Labelled photos from "Wheat_Disease_Dataset", an image-classification folder in SakuraRabbit18/Jingrun-Kan-Laixiang-Xu-wheat-leaf-disease-identification. The possible labels are: healthy, leaf rust, powdery mildew, septoria.

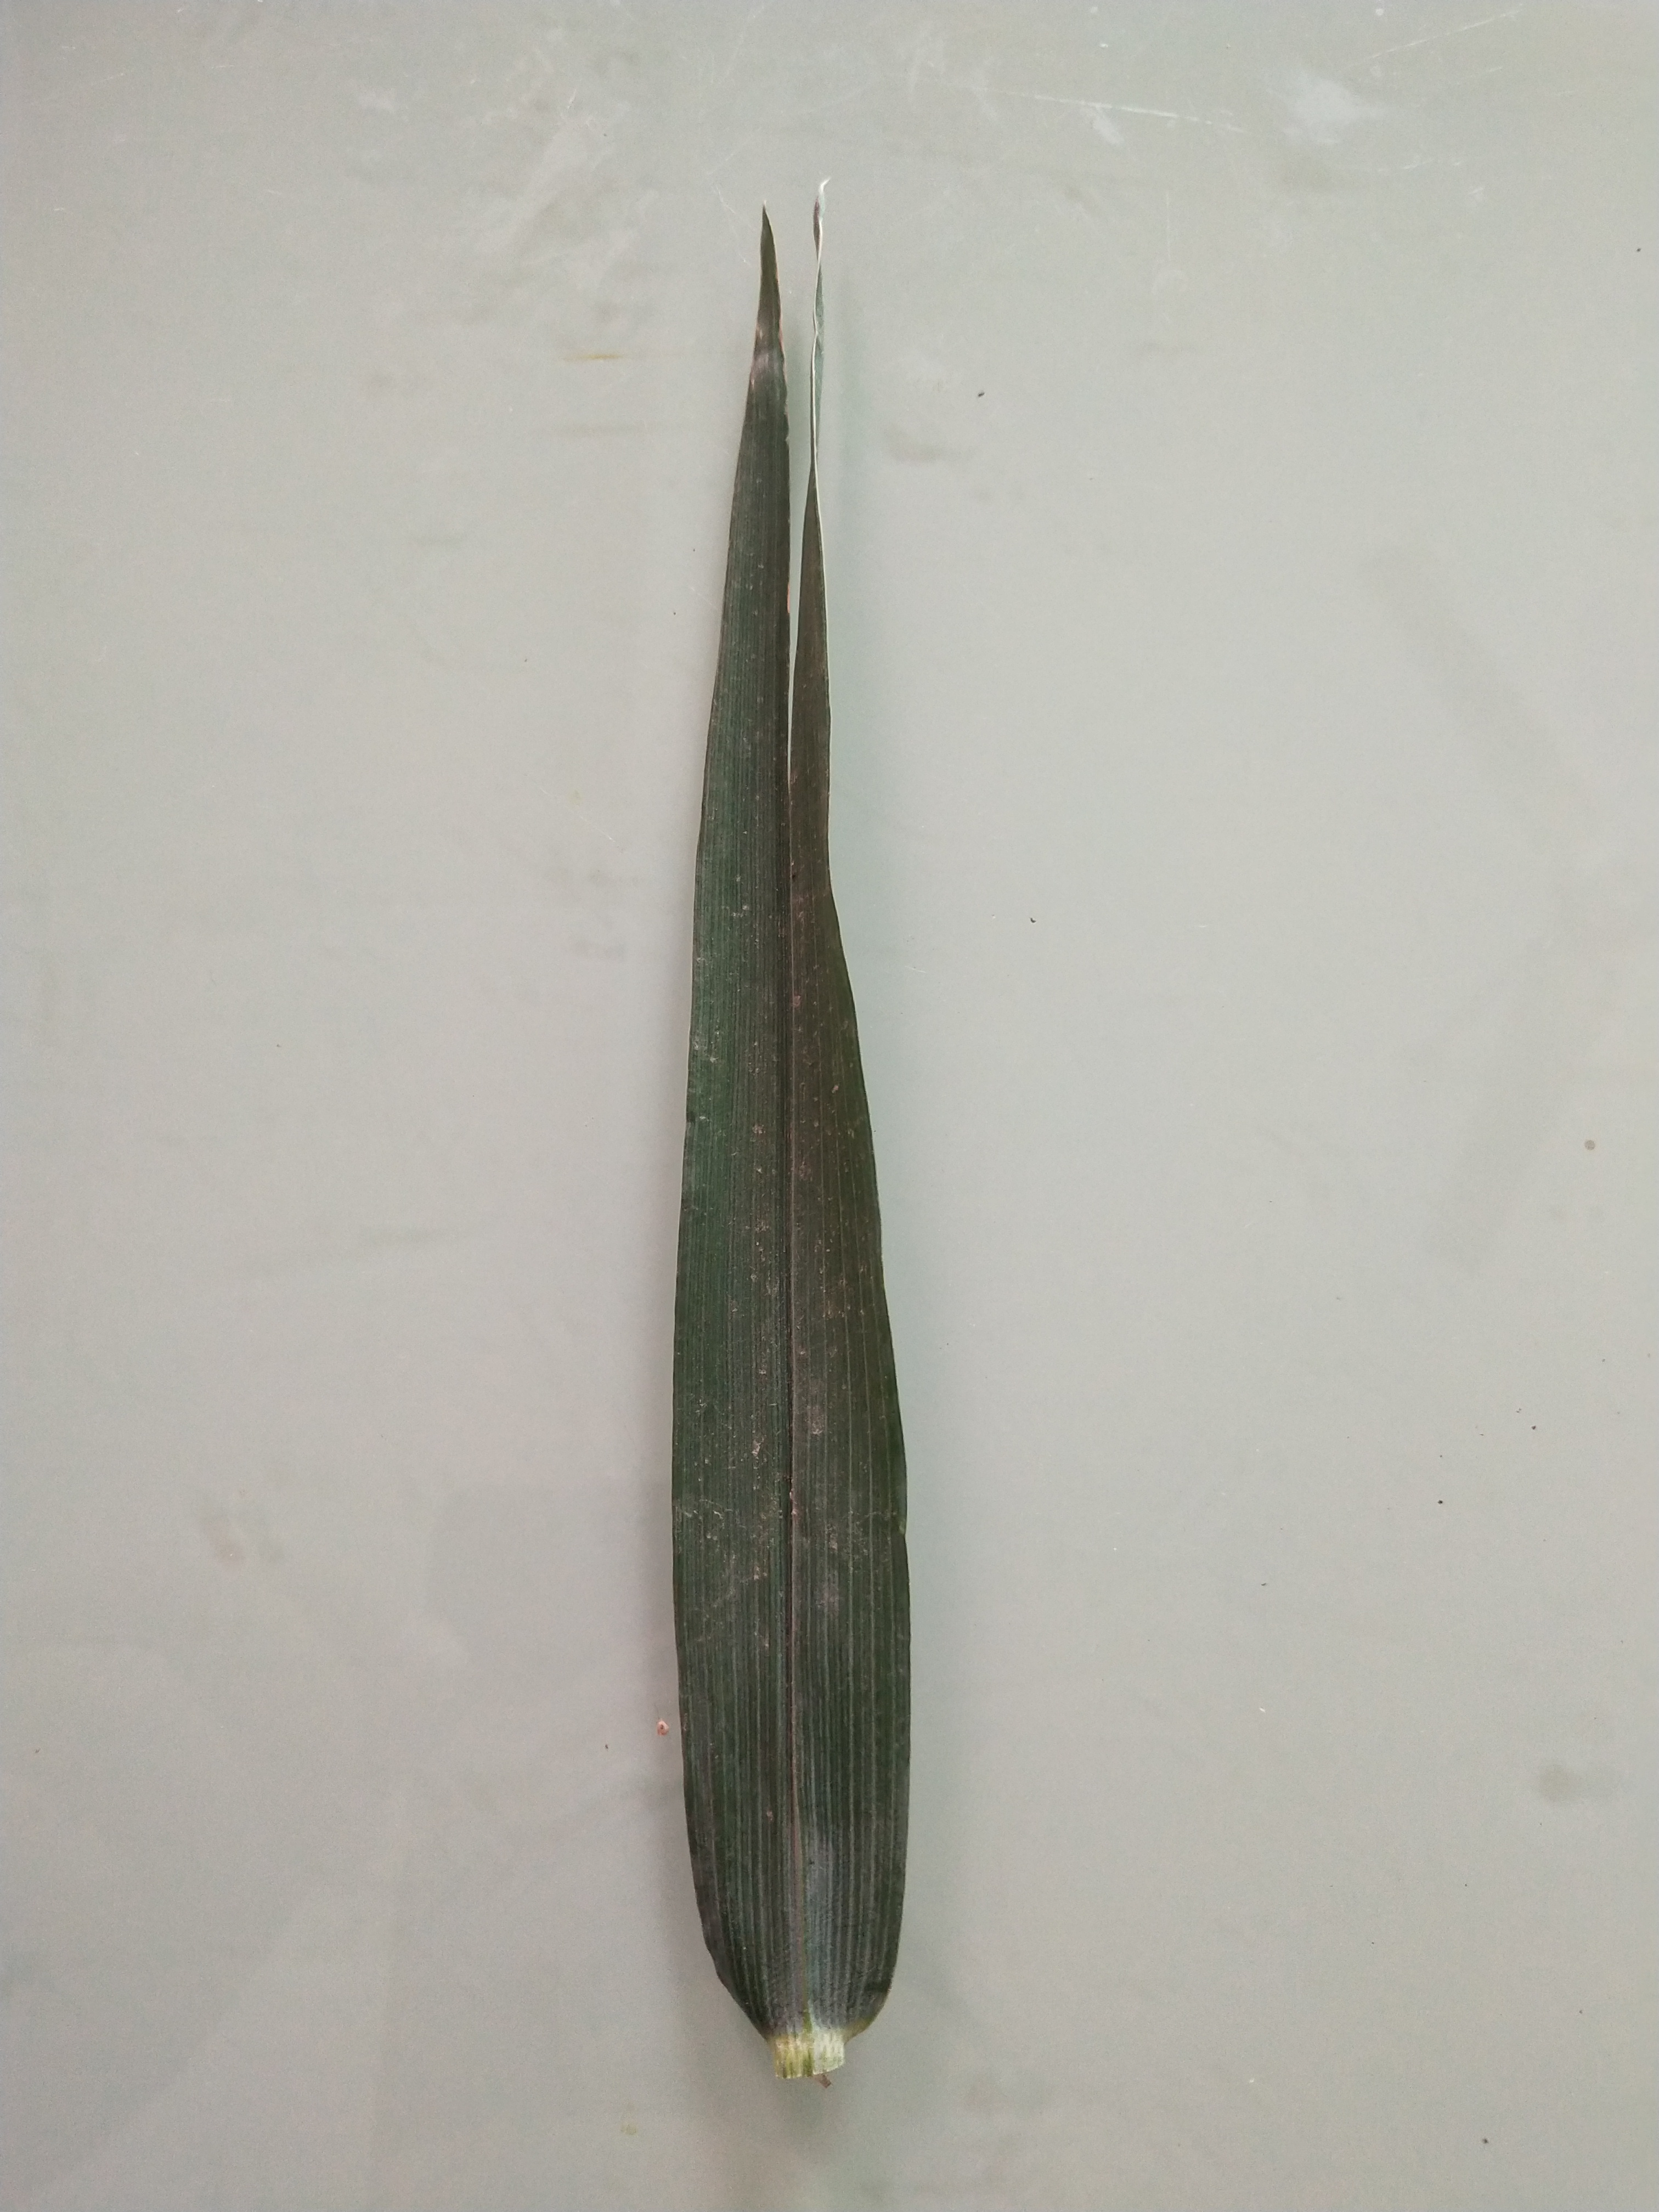
Label: healthy

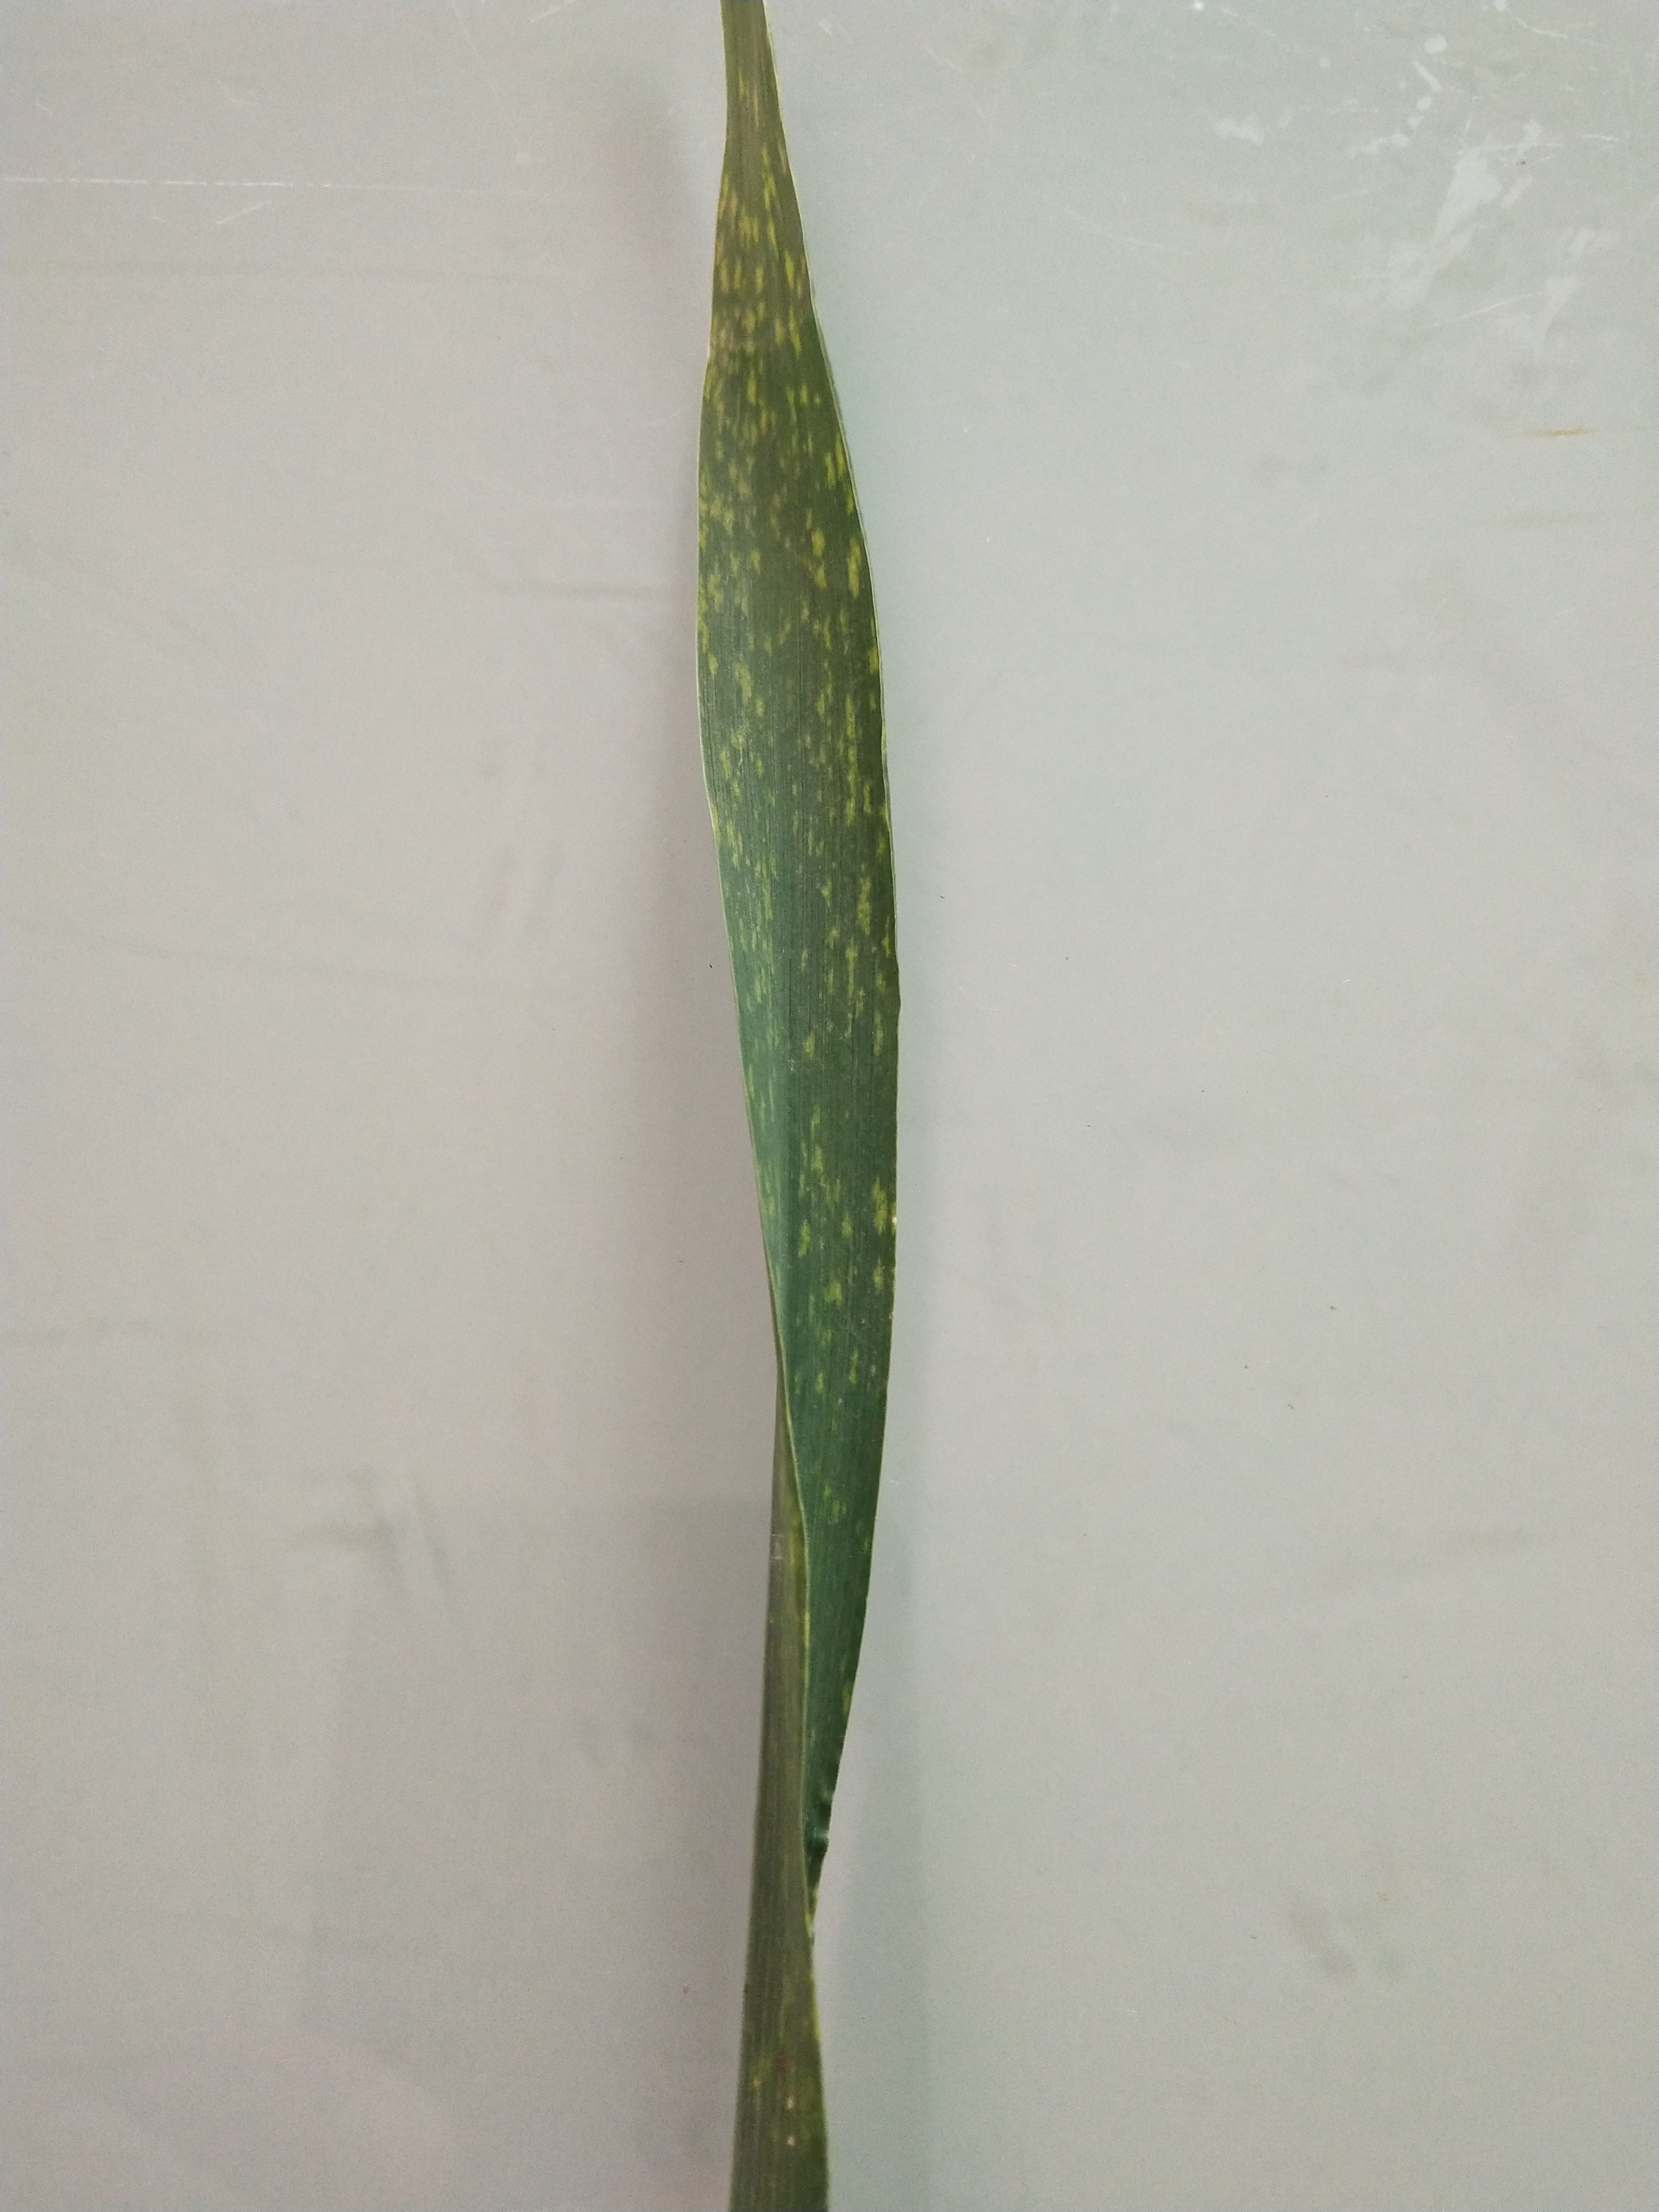
Label: powdery mildew

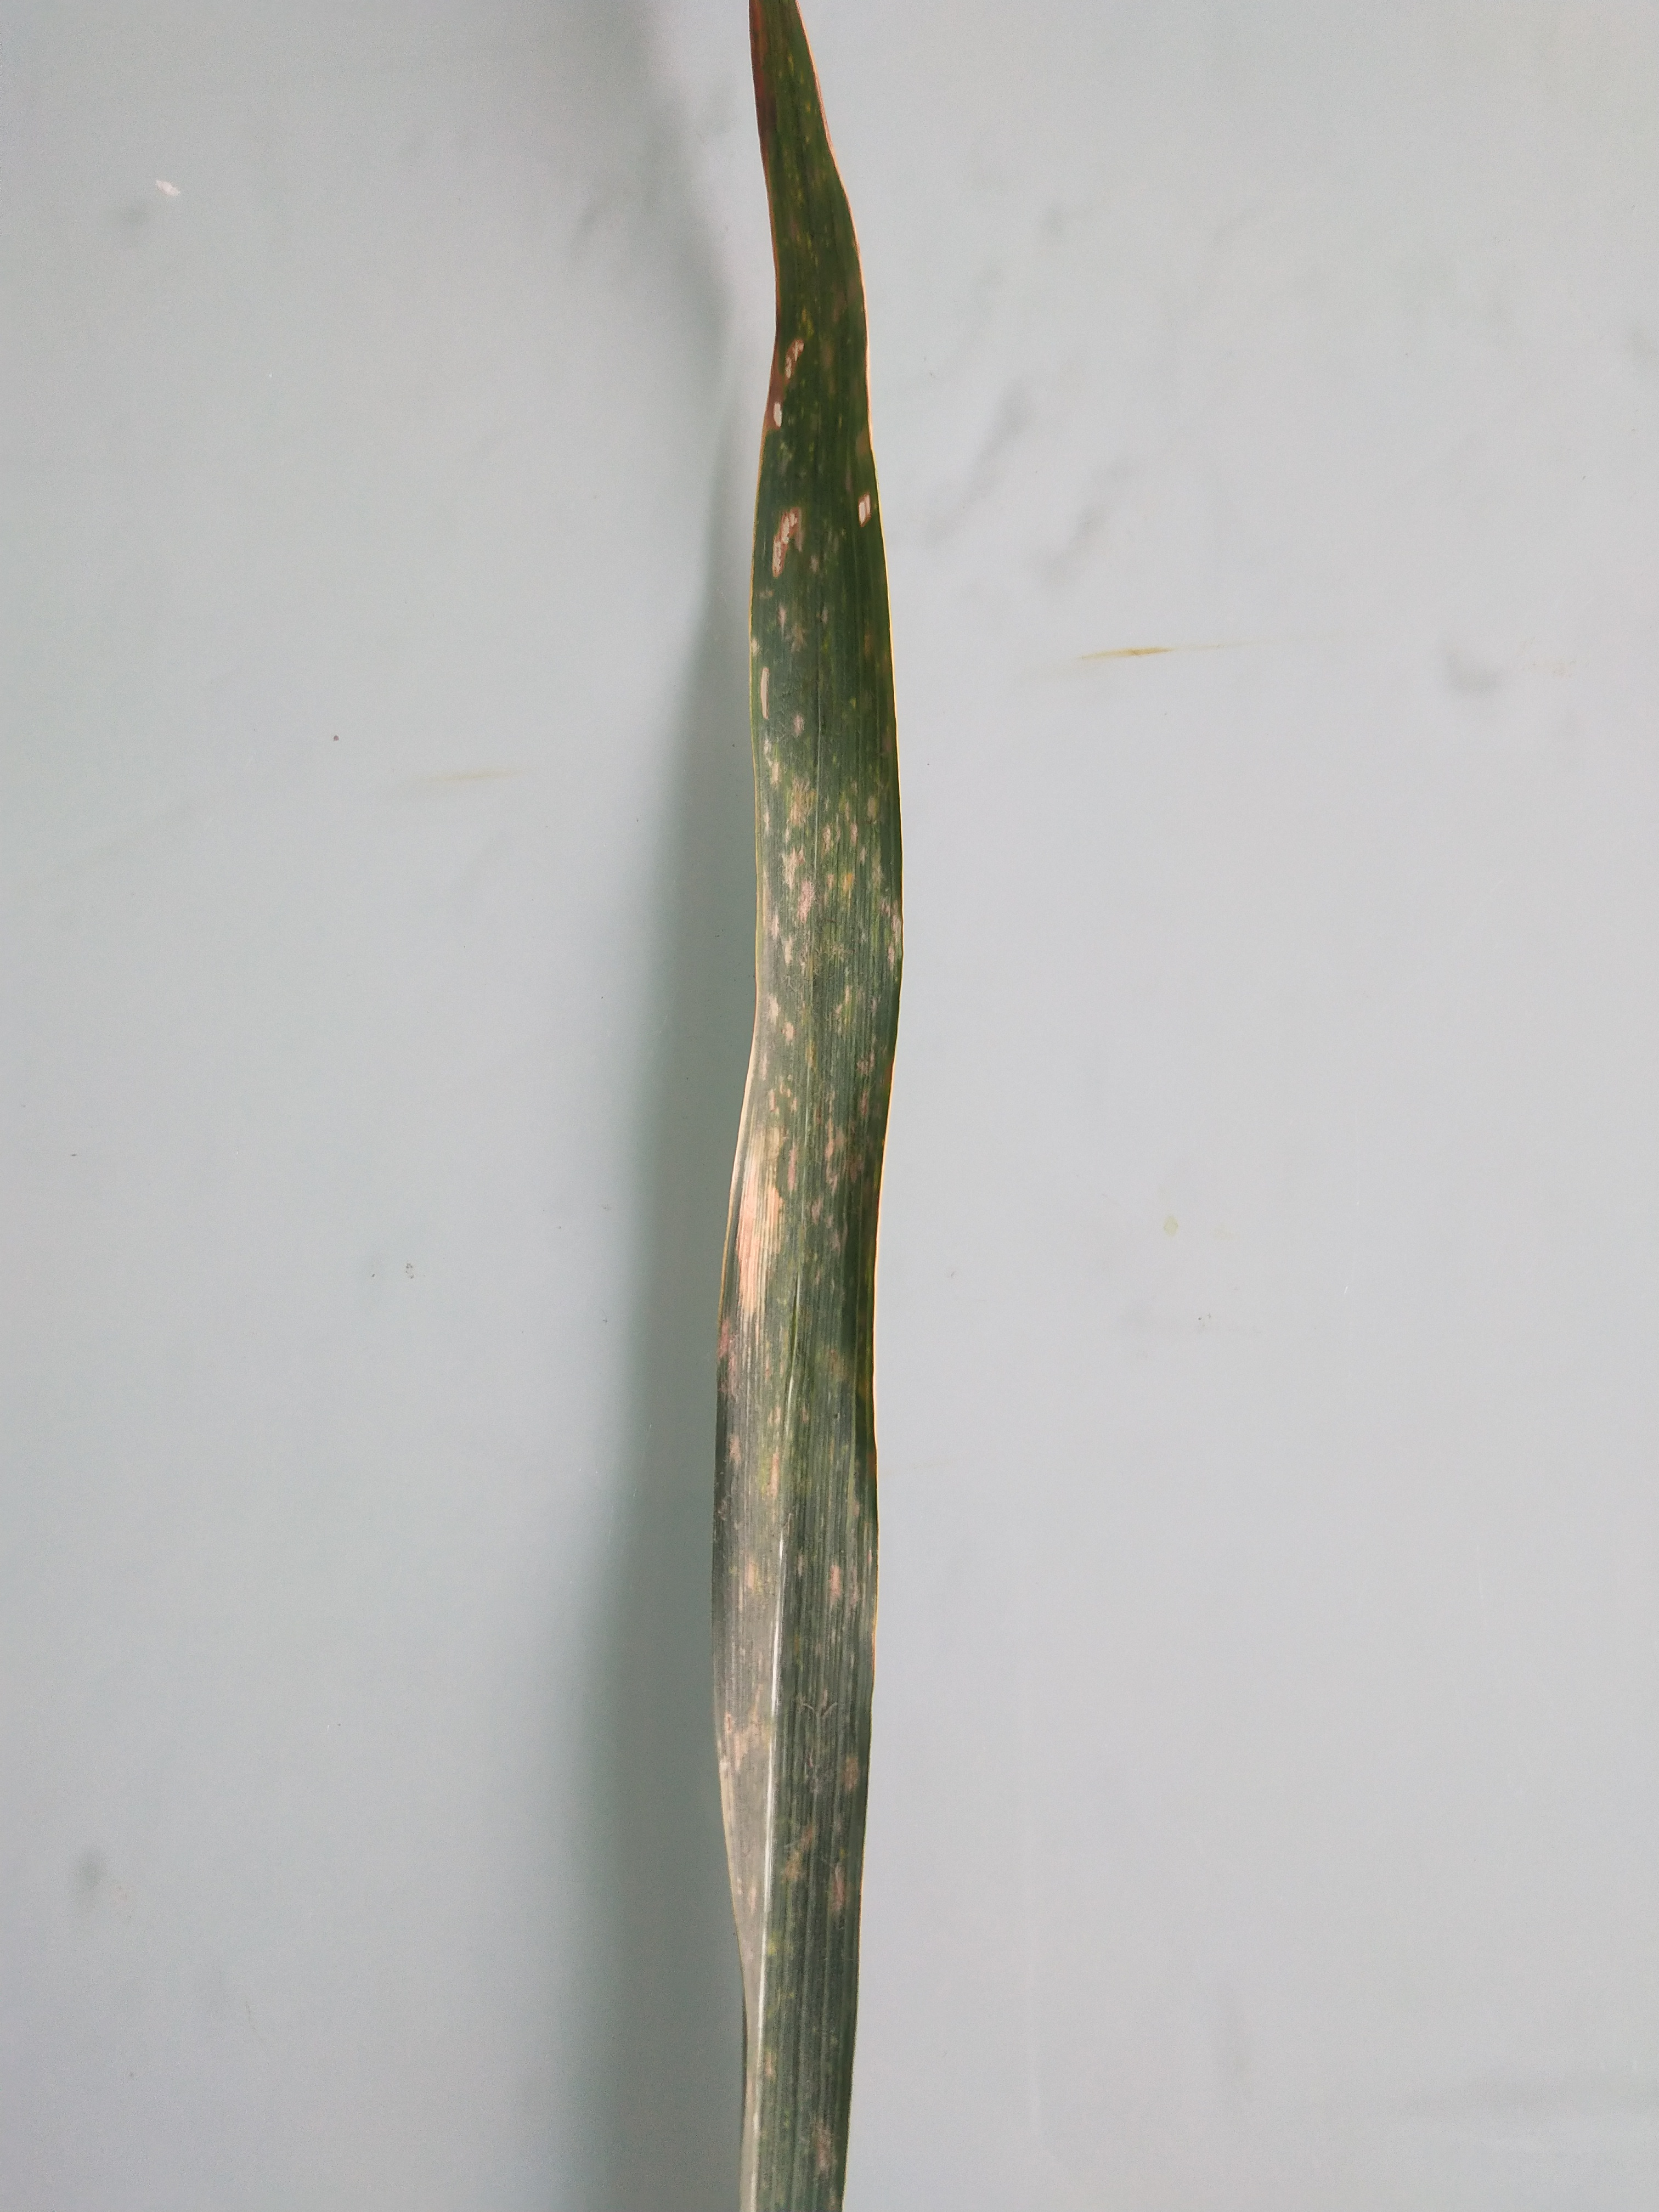
Label: leaf rust

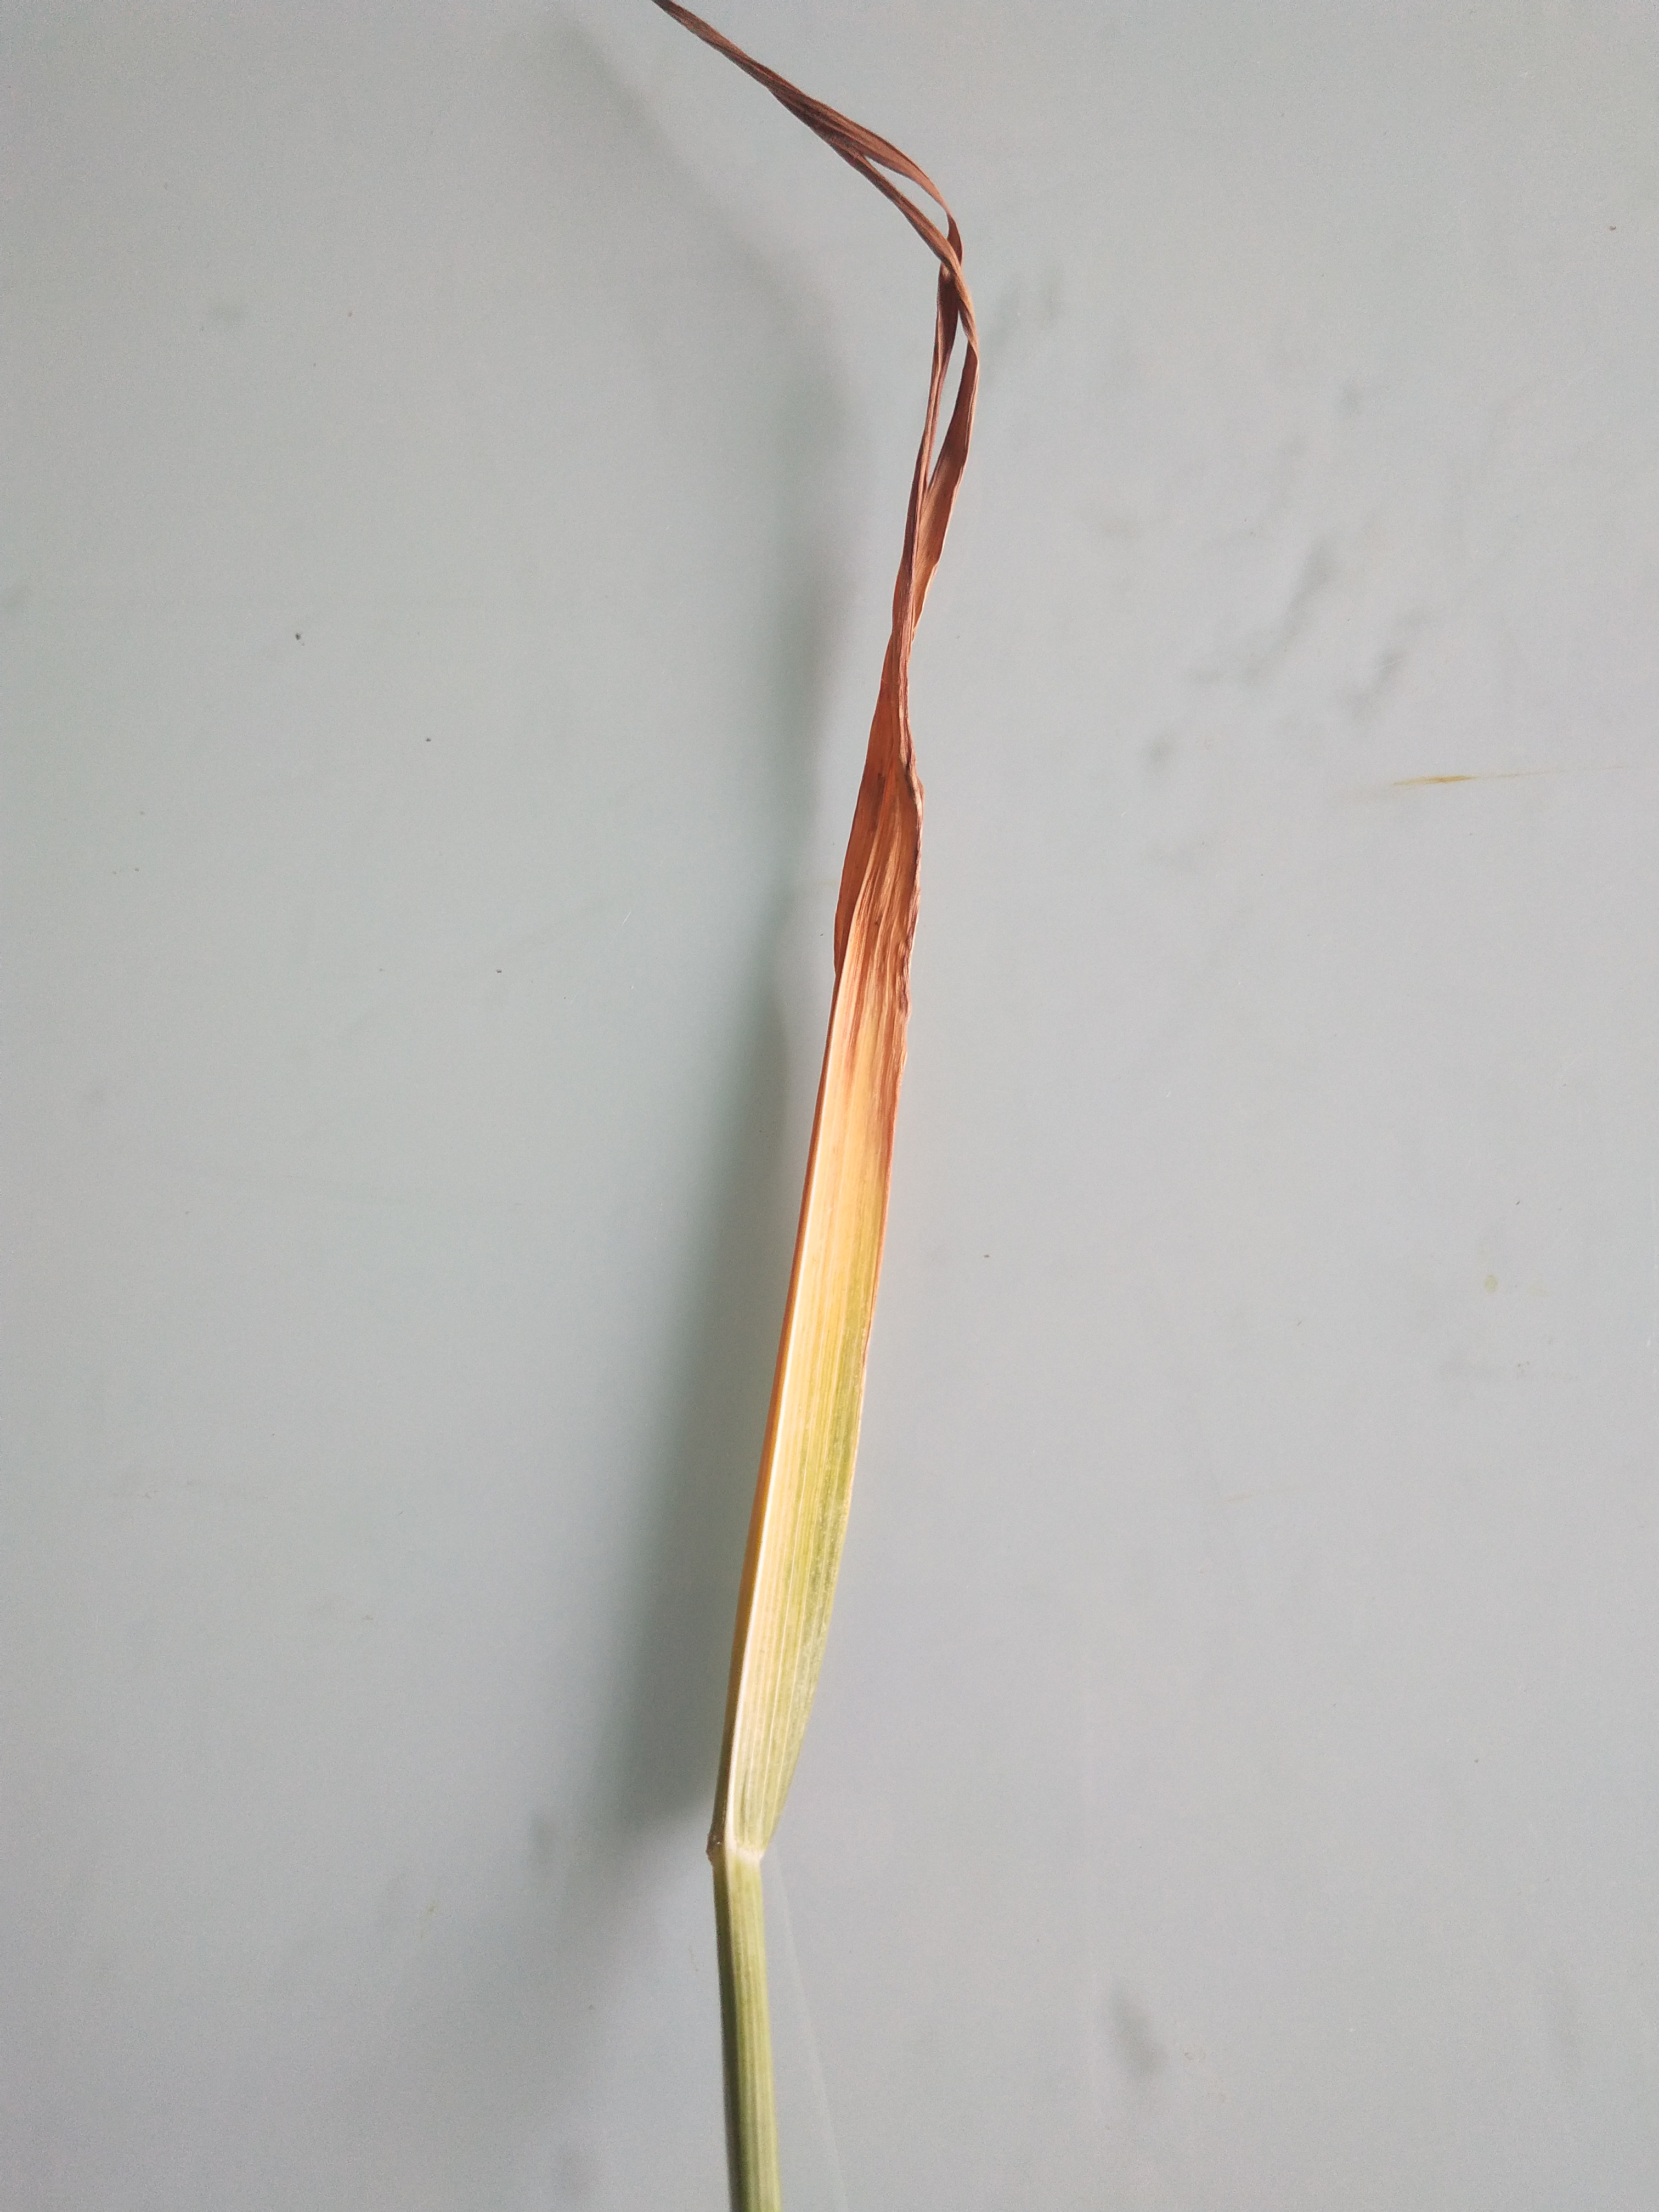
Label: septoria

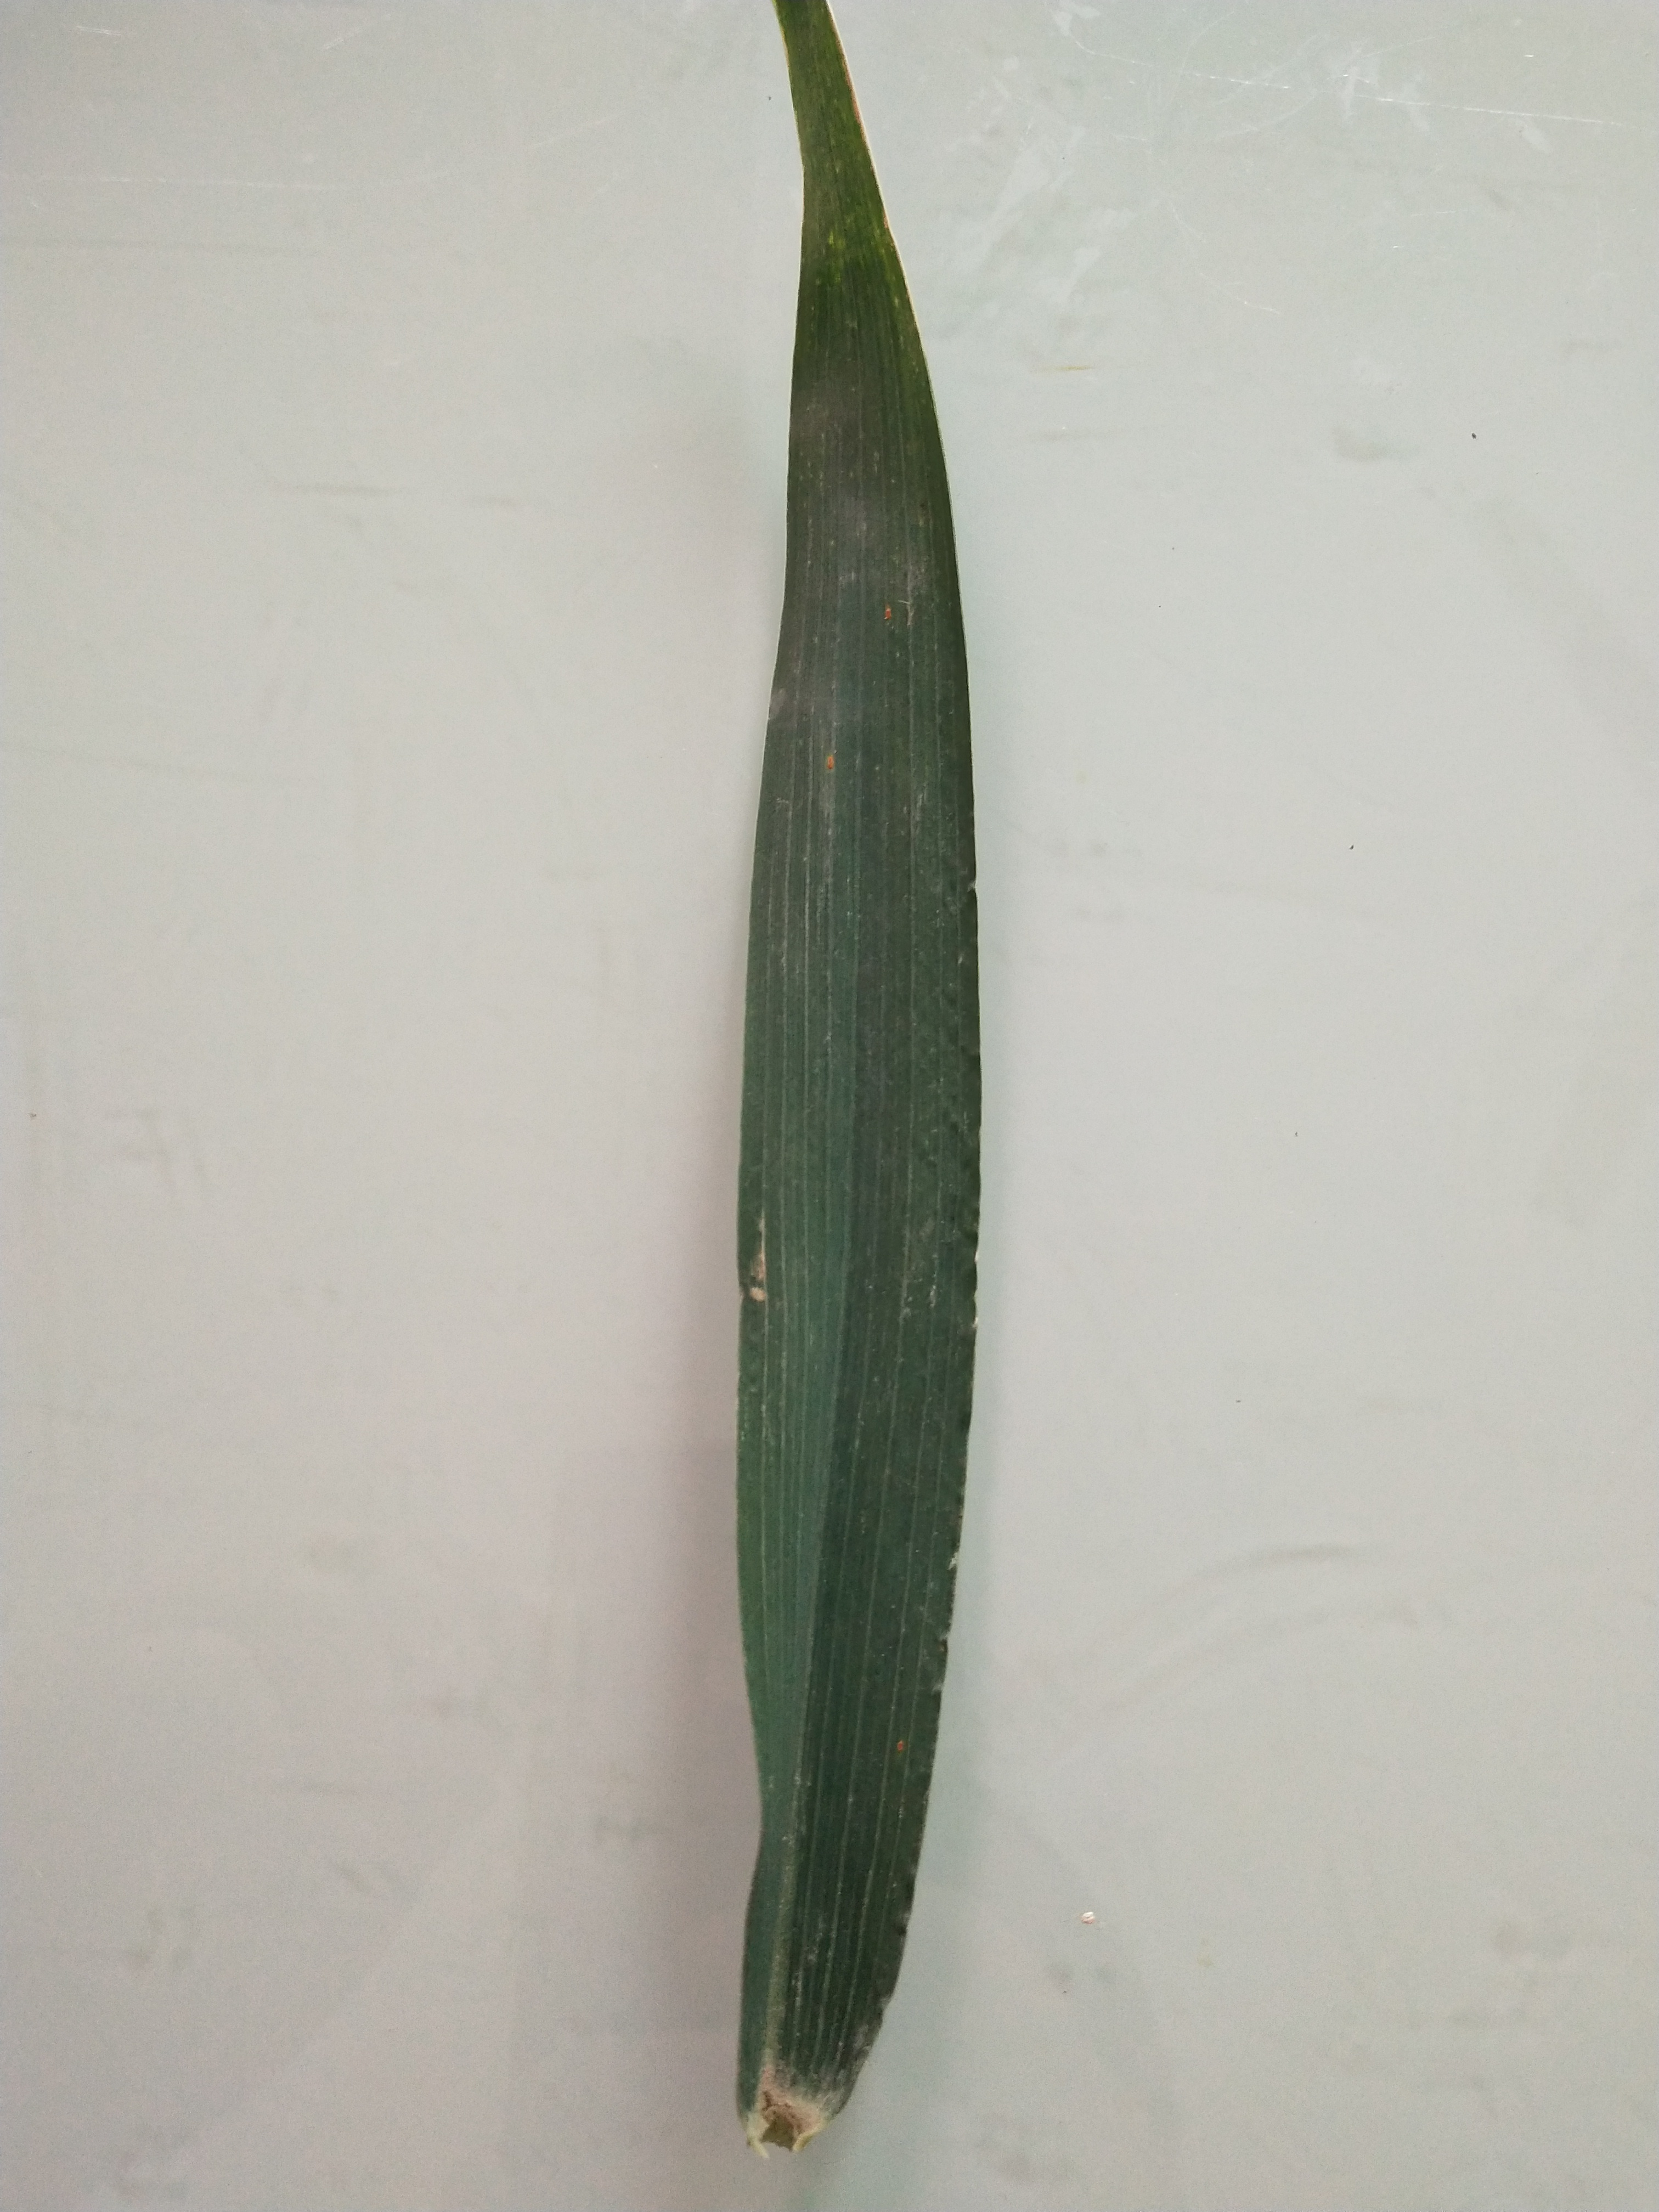
Label: healthy

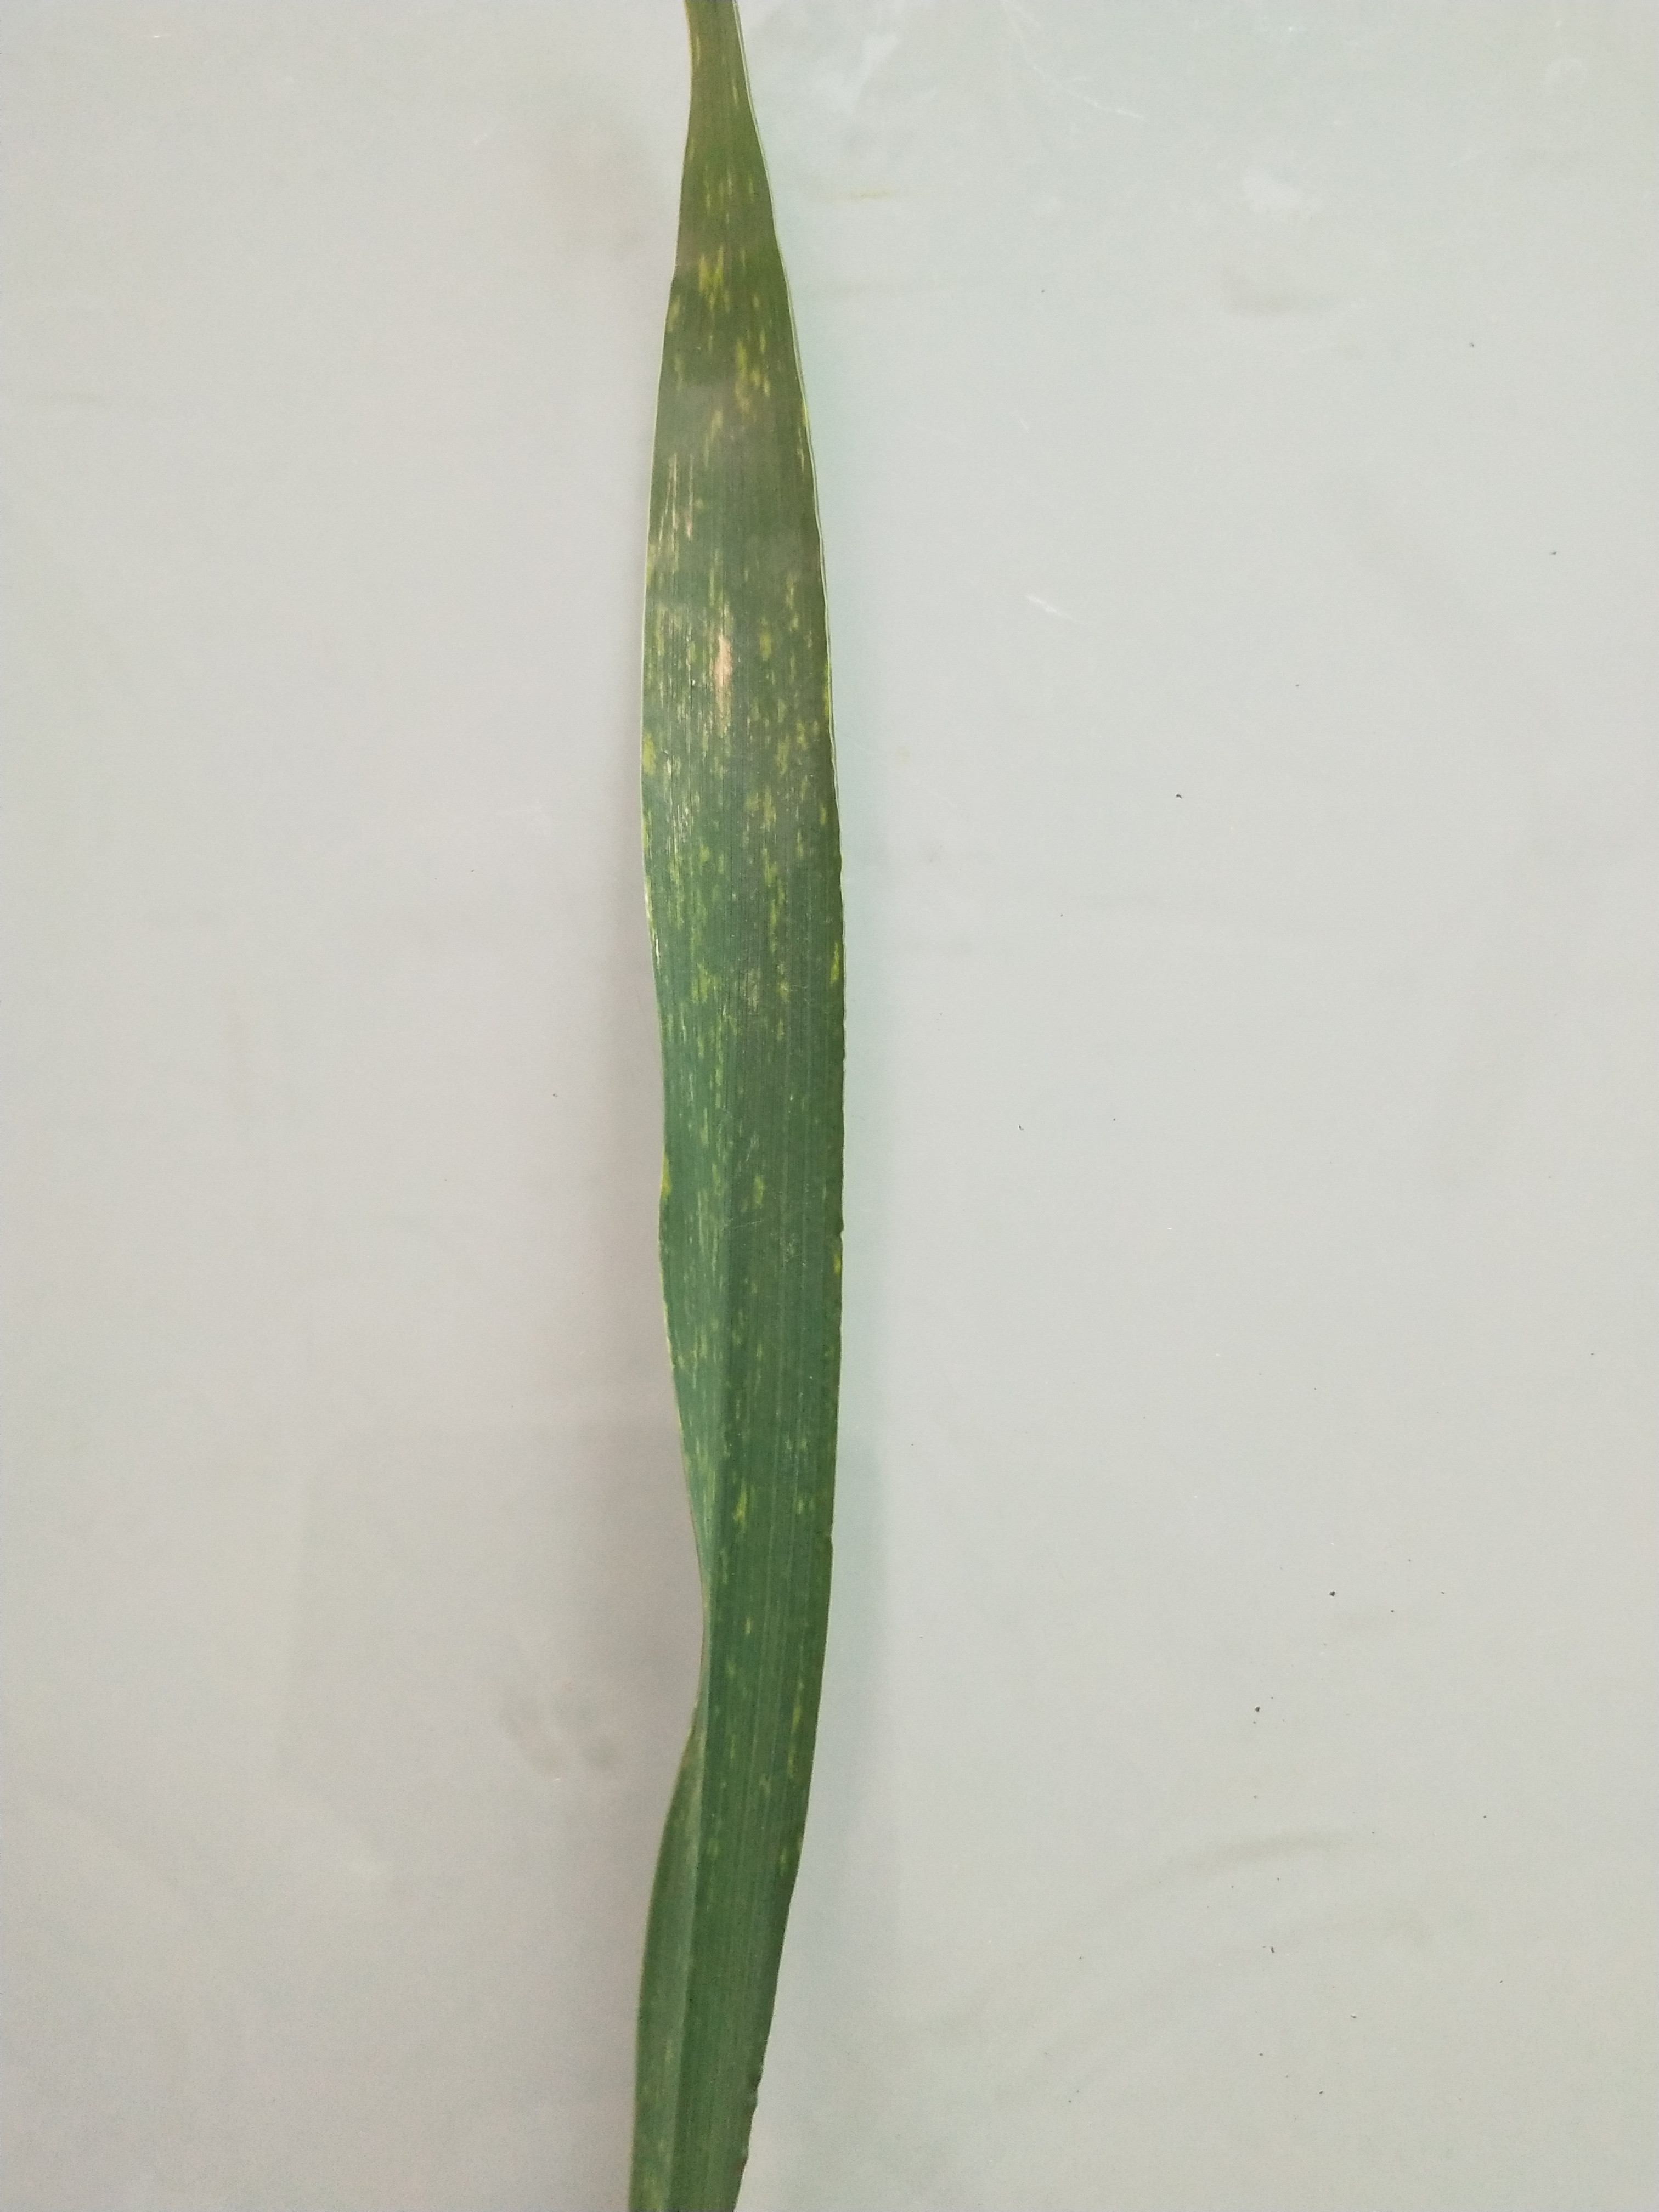
Label: powdery mildew
